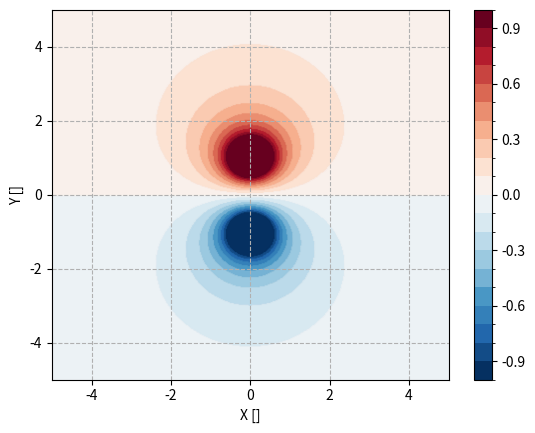

The script that saved this image:
import matplotlib.pyplot as plt
import numpy as np
from matplotlib.ticker import MaxNLocator
from matplotlib.colors import BoundaryNorm
import matplotlib.colors as colors

r1 = (0, 1) # x, y
r2 = (0, -1)
sigma = 1

def dipole(x, y):
    fac = 1./4*np.pi*sigma
    dp1 = 1./(np.sqrt((x-r1[0])**2 + (y-r1[1])**2))
    dp2 = -1./(np.sqrt((x-r2[0])**2 + (y-r2[1])**2))
    return fac*(dp1 + dp2)


dims = np.linspace(-5, 5, 401)

X,Y = np.meshgrid(dims, dims)
Z = dipole(X,Y)

fig, ax = plt.subplots()
im = ax.pcolormesh(X,Y,Z,
    norm=colors.BoundaryNorm(boundaries=np.linspace(-1, 1, 21), ncolors=256),
    shading='gouraud',
    cmap='RdBu_r',)

ax.set_xlabel("X []")
ax.set_ylabel("Y []")
ax.grid(linestyle="--")
fig.colorbar(im, ax=ax)
plt.savefig("dipole_conceptualization.pdf",
    bbox_inches='tight')
